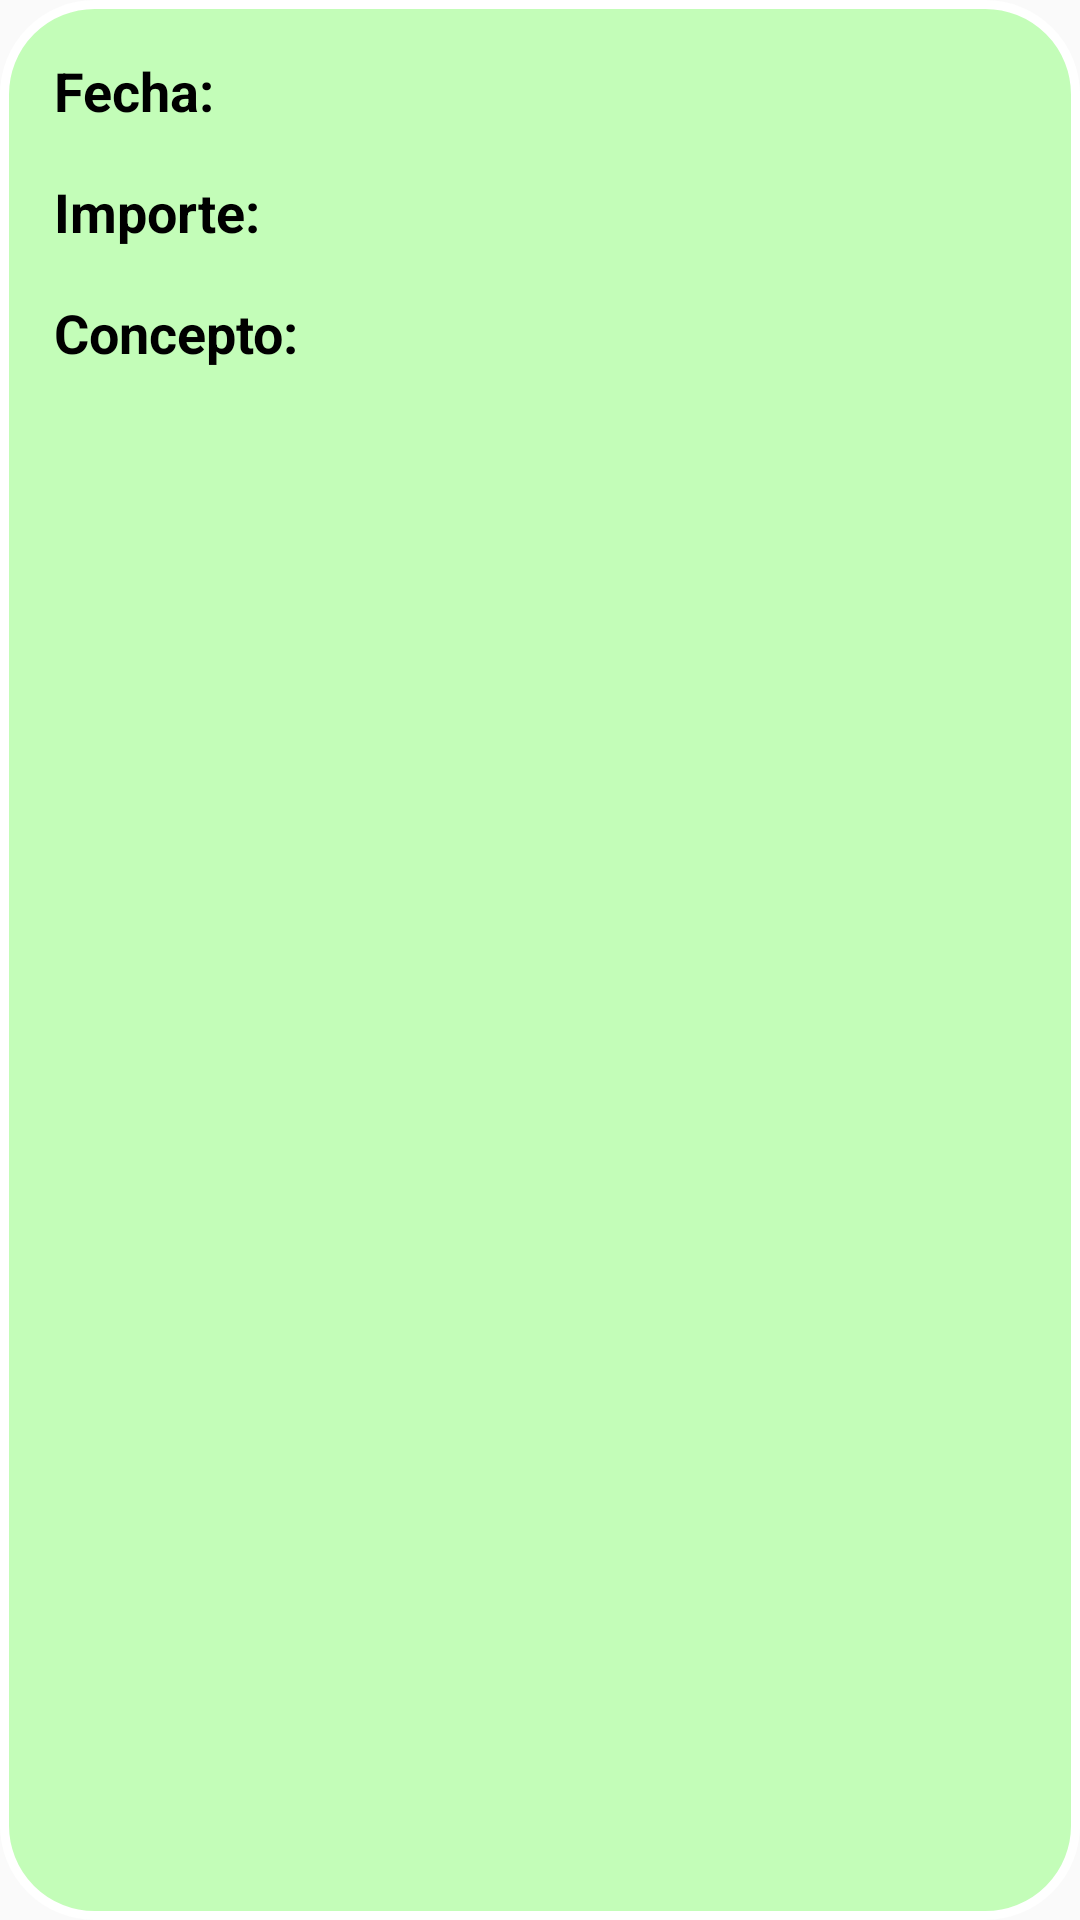

Android layout source for this screen:
<!-- AndroidManifest.xml: application theme Theme.AppCompat.Light.NoActionBar -->
<!-- res/layout/income_list_item.xml -->
<?xml version="1.0" encoding="utf-8"?>
<layout xmlns:android="http://schemas.android.com/apk/res/android"
    xmlns:app="http://schemas.android.com/apk/res-auto"
    xmlns:tools="http://schemas.android.com/tools">

    <data>

    </data>

    <androidx.constraintlayout.widget.ConstraintLayout
        android:layout_width="match_parent"
        android:layout_height="135dp"
        android:background="@drawable/custom_layout"
        android:padding="18dp">

        <TextView
            android:id="@+id/textoFechaIngreso"
            android:layout_width="wrap_content"
            android:layout_height="wrap_content"
            android:layout_marginStart="17dp"
            android:fontFamily="sans-serif-condensed-medium"
            android:textColor="@color/black"
            android:textSize="18sp"
            app:layout_constraintStart_toEndOf="@+id/textView"
            app:layout_constraintTop_toTopOf="parent"
            tools:text="20/03/2023" />

        <TextView
            android:id="@+id/textoIngreso"
            android:layout_width="wrap_content"
            android:layout_height="wrap_content"
            android:layout_alignParentStart="@+id/textoConcepto"
            android:layout_marginTop="16dp"
            android:layout_toEndOf="@+id/textoFechaIngreso"
            android:fontFamily="sans-serif-condensed-medium"
            android:paddingStart="16dp"
            android:paddingEnd="16dp"
            android:textColor="@color/black"
            android:textSize="18sp"
            app:layout_constraintStart_toEndOf="@+id/textView2"
            app:layout_constraintTop_toBottomOf="@+id/textoFechaIngreso"
            tools:text="50€" />

        <TextView
            android:id="@+id/textoConcepto"
            android:layout_width="257dp"
            android:layout_height="52dp"
            android:layout_alignParentEnd="true"
            android:layout_marginTop="16dp"
            android:fontFamily="sans-serif-condensed-medium"
            android:paddingStart="16dp"
            android:paddingEnd="16dp"
            android:textColor="@color/black"
            android:textSize="18sp"
            app:layout_constraintStart_toEndOf="@+id/textView3"
            app:layout_constraintTop_toBottomOf="@+id/textoIngreso"
            tools:text="Hamburguesa" />

        <TextView
            android:id="@+id/textView"
            android:layout_width="wrap_content"
            android:layout_height="wrap_content"
            android:text="Fecha:"
            android:textColor="@color/black"
            android:textSize="18sp"
            app:layout_constraintStart_toStartOf="parent"
            app:layout_constraintTop_toTopOf="parent"
            android:textStyle="bold"/>

        <TextView
            android:id="@+id/textView2"
            android:layout_width="wrap_content"
            android:layout_height="wrap_content"
            android:layout_marginTop="16dp"
            android:text="Importe:"
            android:textColor="@color/black"
            android:textSize="18sp"
            app:layout_constraintStart_toStartOf="parent"
            app:layout_constraintTop_toBottomOf="@+id/textView"
            android:textStyle="bold"/>

        <TextView
            android:id="@+id/textView3"
            android:layout_width="wrap_content"
            android:layout_height="wrap_content"
            android:layout_marginTop="16dp"
            android:text="Concepto:"
            android:textColor="@color/black"
            android:textSize="18sp"
            app:layout_constraintStart_toStartOf="parent"
            app:layout_constraintTop_toBottomOf="@+id/textView2"
            android:textStyle="bold"/>

    </androidx.constraintlayout.widget.ConstraintLayout>
</layout>
<!-- resources referenced by this layout -->
<resources>
  <color name="black">#FF000000</color>
  <!-- drawable custom_layout (drawable) -->
  <?xml version="1.0" encoding="utf-8"?>
  <shape xmlns:android="http://schemas.android.com/apk/res/android">
      <solid android:color="@color/green"/>
      <stroke android:width="3dp"
          android:color="@color/white"/>
      <corners android:radius="30dp" />
  </shape>
  <color name="green">#C3FDB8</color>
  <color name="white">#FFFFFFFF</color>
</resources>
